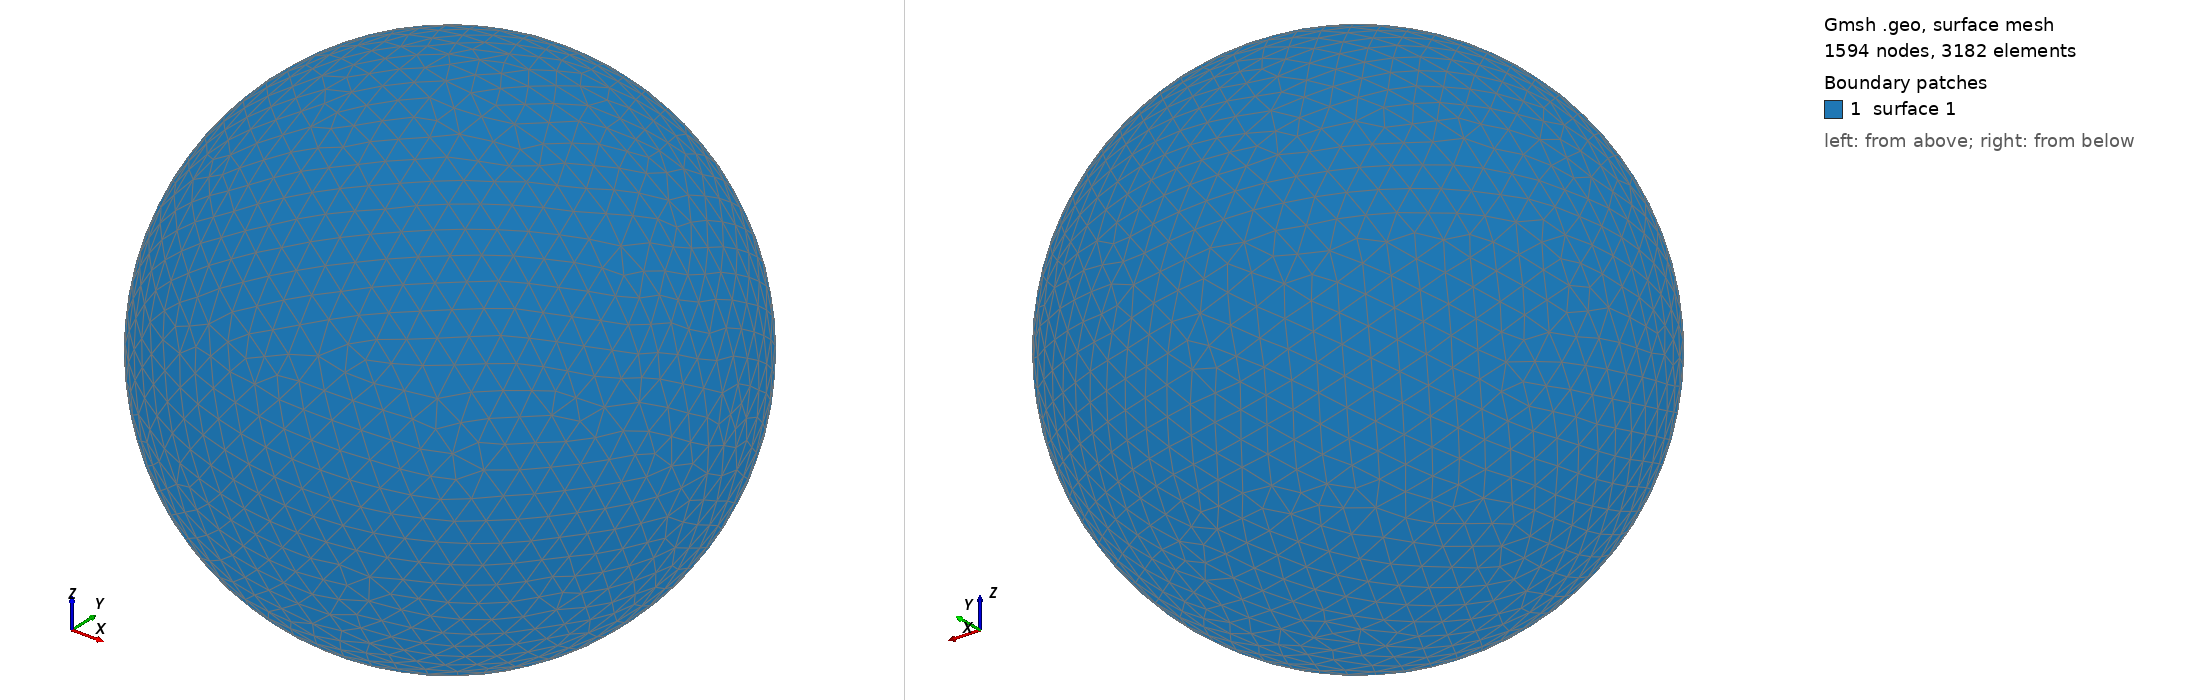

Gmsh geometry script, surface-meshed: 1594 nodes, 3182 surface elements. Boundary patches (legend numbers): 1 surface 1. Left view from above one corner, right view from below the opposite corner. The script declares no physical surfaces, so the legend lists its geometric surfaces. The drawing asked Gmsh for element sizes between 1% and 20% of the model's largest extent; the script's own settings can give other sizes.

=== shot0417.geo (drawn) ===
SetFactory("OpenCASCADE");
Point(1) = {0,0,0,0};
Sphere(1) = {0,0,0,0.00474400};
MeshSize{ PointsOf{ Surface{:}; } } = 0.000474400;
Mesh.ElementOrder=1;
Mesh.Format=39;
